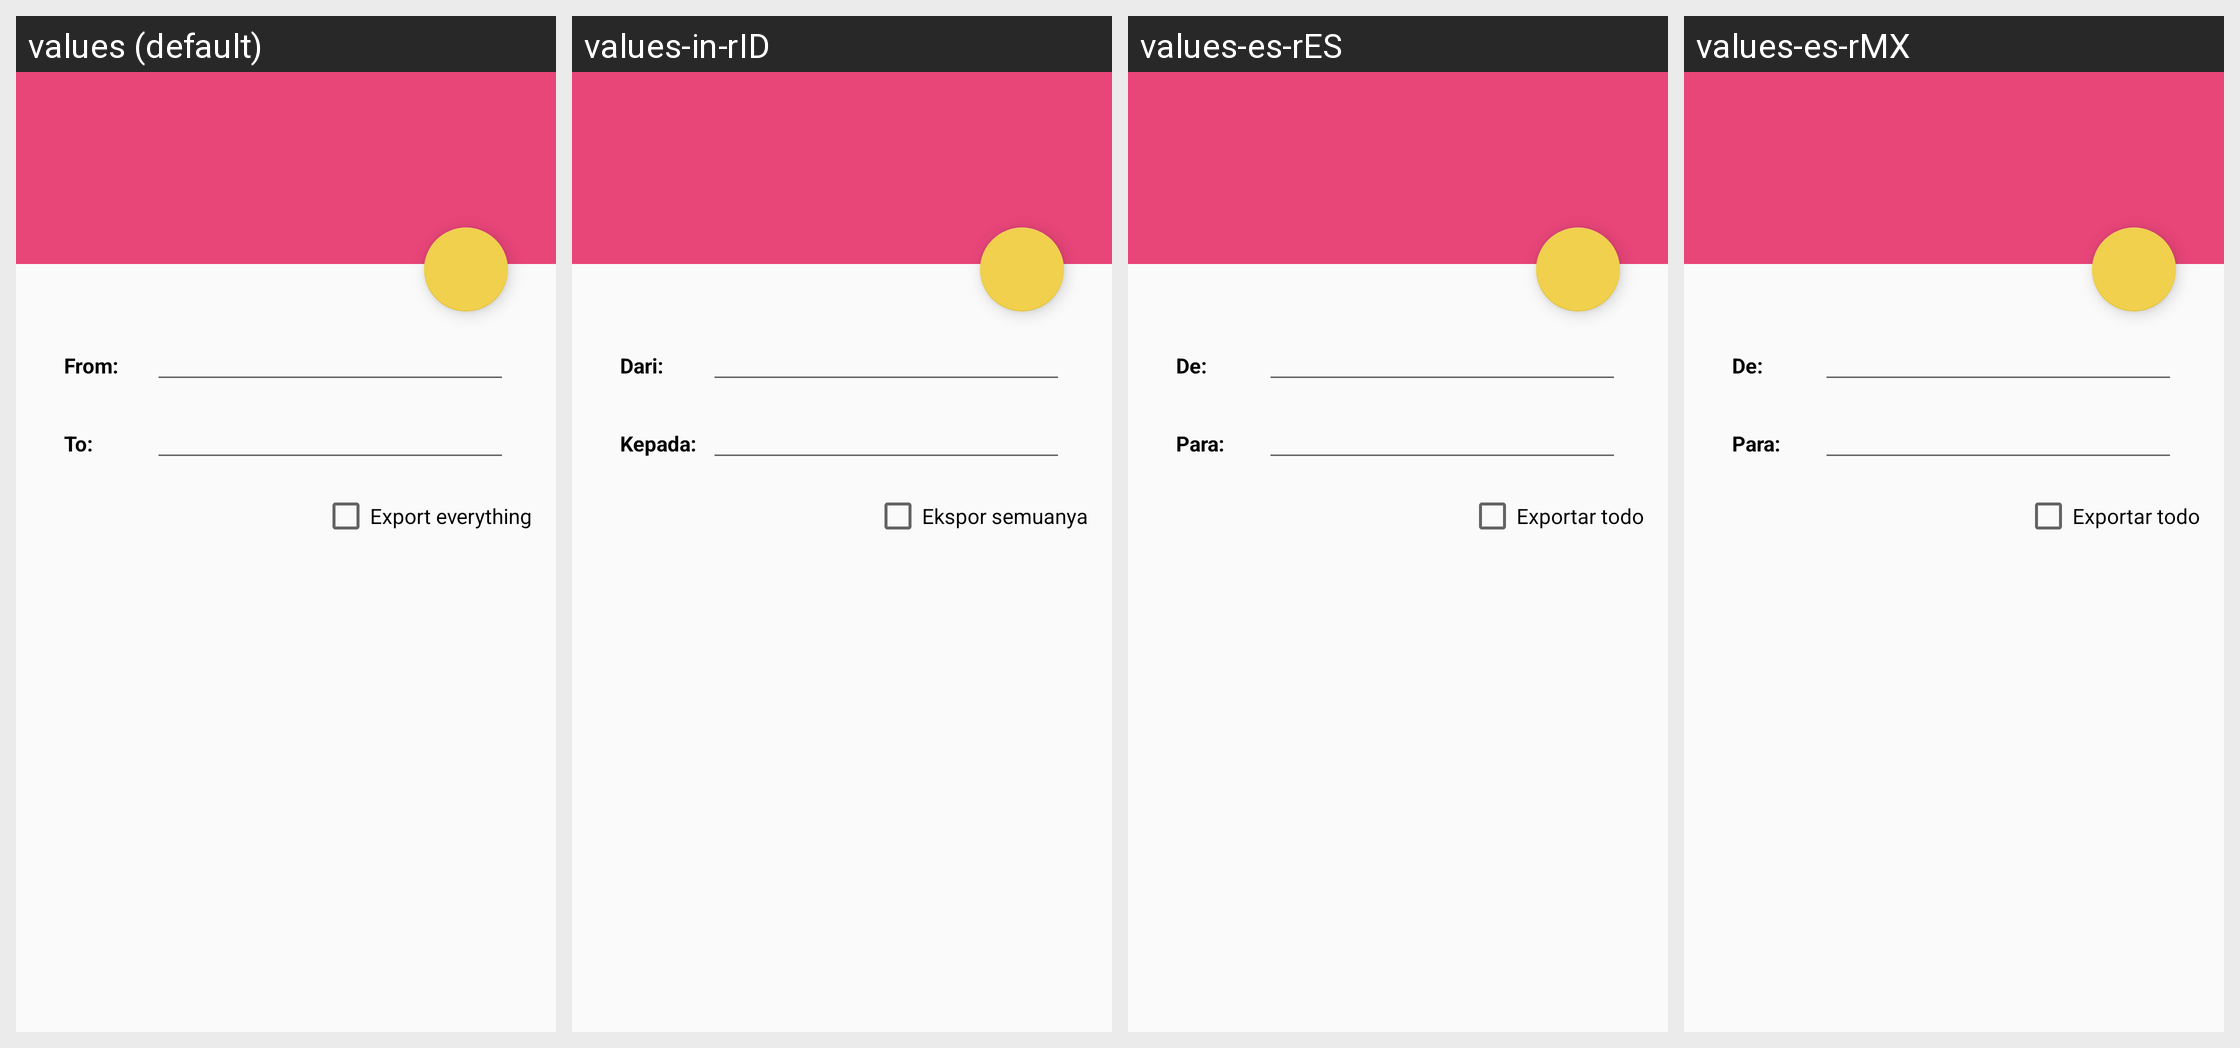

Strings drawn on this Android screen and how each of the app's shown locales translates them:
Android screen res/layout/activity_export.xml rendered under 4 locales, left to right: values (default), values-in-rID, values-es-rES, values-es-rMX. Device: Nexus 5 (rendered at 1080×1920; each locale shown at half size, 540×960, under a caption strip naming it); theme GlucosioTheme.
Other locales in the repository, not shown: values-ae-rIR, values-ar, values-ar-rSA, values-ast-rES, values-az, values-az-rAZ, values-bg, values-bg-rBG, values-bn, values-bn-rBD, values-bn-rIN, values-br-rFR, values-bs, values-bs-rBA, values-ca, values-ca-rES, values-ce-rCE, values-cr, values-cs, values-cs-rCZ, values-da-rDK, values-de, values-de-rDE, values-en, values-en-rGB, values-en-rPT, values-en-rUS, values-eo-rUY, values-es-rCL, values-es-rCO, values-es-rDO, values-es-rVE, values-fa-rAF, values-fa-rIR, values-fi, values-fi-rFI, values-fil-rPH, values-fr, values-fr-rFR, values-fr-rQC, values-fy, values-fy-rNL, values-ga-rIE, values-gl-rES, values-gu, values-gu-rIN, values-haw-rUS, values-hi, values-hi-rIN, values-hr-rHR, values-it, values-it-rIT, values-iw-rIL, values-ja-rJP, values-ka-rGE, values-kk-rKZ, values-kn-rIN, values-ko-rKR, values-lb-rLU, values-lg-rUG, values-lo-rLA, values-mk-rMK, values-ml-rIN, values-mr-rIN, values-my-rMM, values-ne-rNP, values-nl, values-nl-rNL, values-oc-rFR, values-os-rSE, values-pa-rIN, values-pa-rPK, values-pam-rPH, values-pl-rPL, values-pt-rBR, values-ro, values-ro-rRO, values-ru, values-ru-rRU, values-rw-rRW, values-sat-rIN, values-sco-rGB, values-sk, values-sk-rSK, values-sl, values-sl-rSI, values-sq-rAL, values-sv, values-sv-rFI, values-sv-rSE, values-sw, values-sw-rKE, values-sw-rTZ, values-ta-rIN, values-th, values-th-rTH, values-tl, values-tl-rPH, values-tr, values-tr-rTR, values-tt-rRU, values-tzl, values-uk-rUA, values-vi, values-vi-rVN, values-vls-rBE, values-zh-rCN, values-zh-rTW.
Strings drawn on this screen, with the default value and each locale's value (text and hints the layout hard-codes, and strings that could not be matched under every locale, appear in the picture but are not listed):

activity_export_date_from
  values: From:
  values-in-rID: Dari:
  values-es-rES: De:
  values-es-rMX: De:

dialog_export_date_to
  values: To:
  values-in-rID: Kepada:
  values-es-rES: Para:
  values-es-rMX: Para:

dialog_export_all
  values: Export everything
  values-in-rID: Ekspor semuanya
  values-es-rES: Exportar todo
  values-es-rMX: Exportar todo
